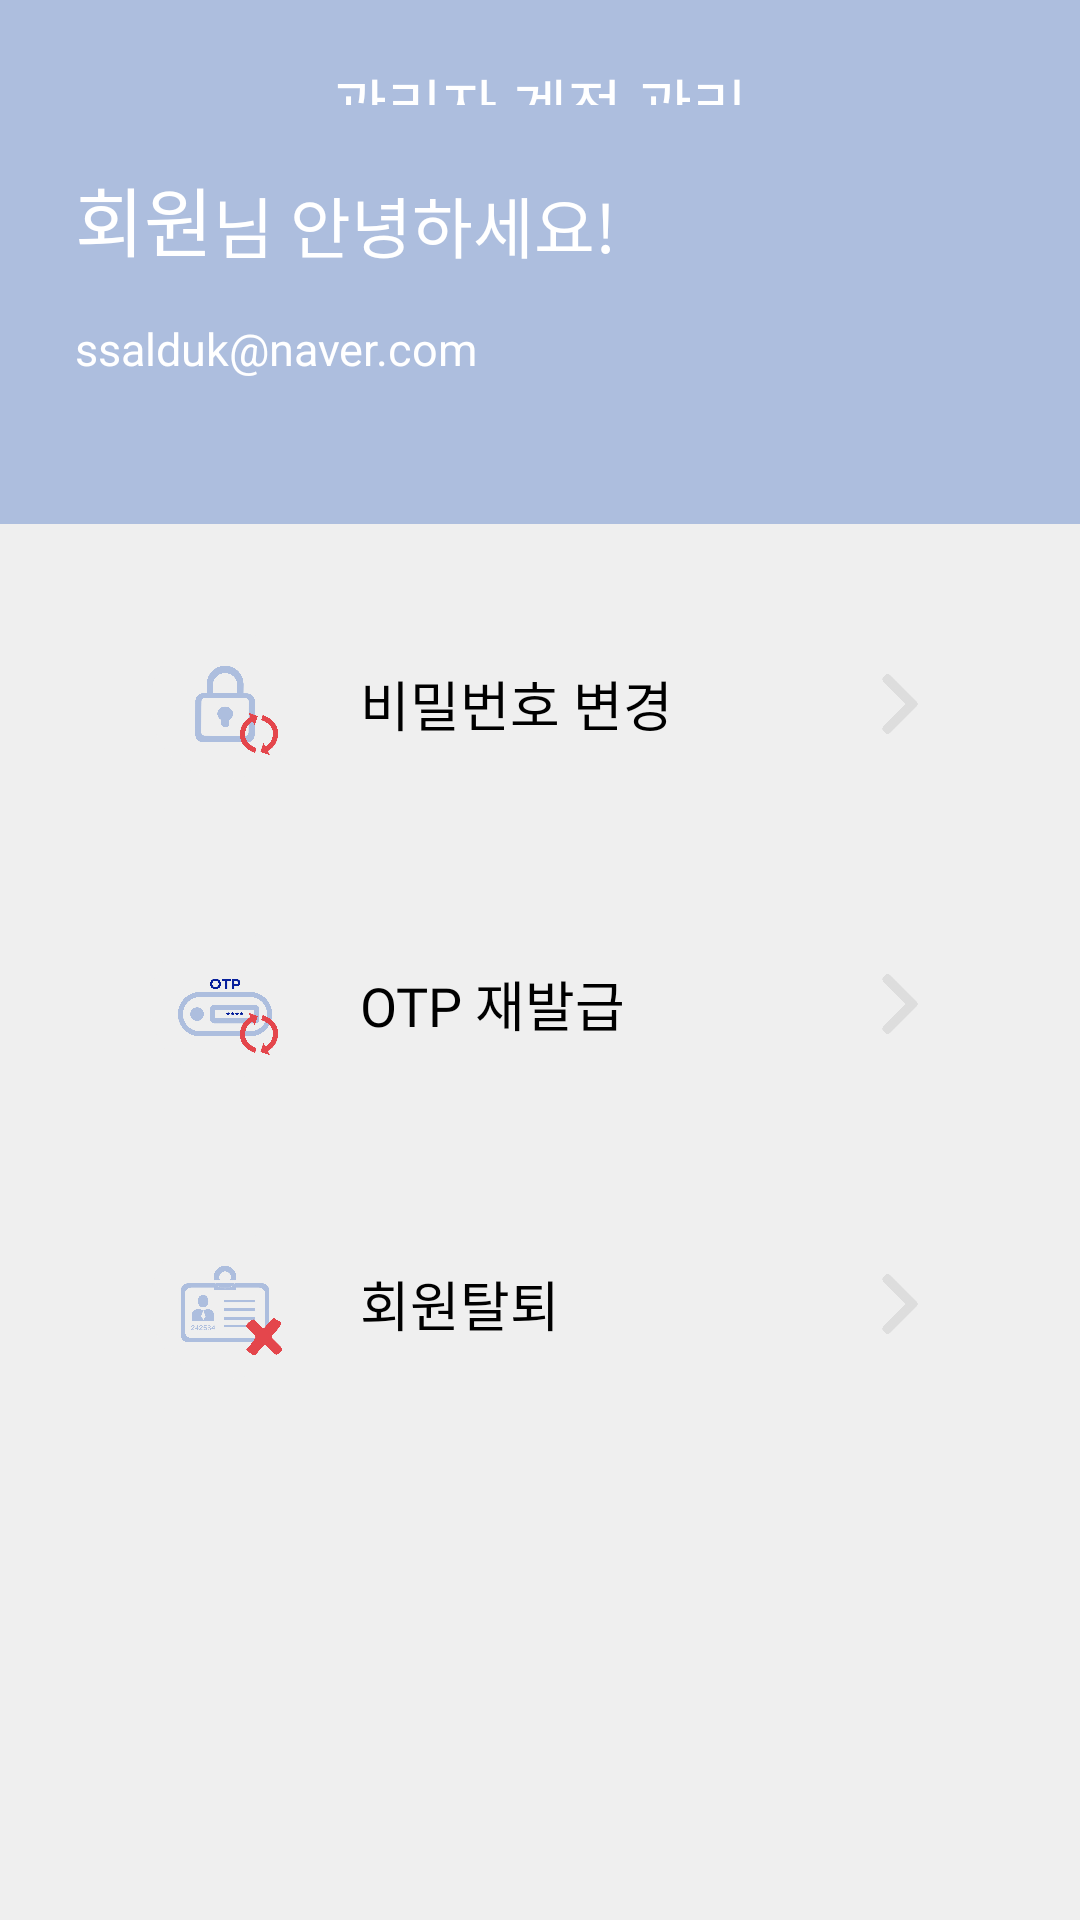

Here is an Android app screen rendered from its layout file. Give the layout XML and the strings, colors and styles it references.
<!-- AndroidManifest.xml: application theme AppTheme -->
<!-- res/layout/activity_manage_info.xml -->
<?xml version="1.0" encoding="utf-8"?>
<LinearLayout xmlns:android="http://schemas.android.com/apk/res/android"
    android:layout_width="match_parent"
    android:layout_height="match_parent"
    android:orientation="vertical">
    <LinearLayout
        android:layout_width="match_parent"
        android:layout_height="match_parent"
        android:layout_weight="8"
        android:background="#adbede"
        android:orientation="vertical">

        <RelativeLayout
            android:id="@+id/titlelayout"
            android:layout_width="match_parent"
            android:layout_height="match_parent"
            android:layout_marginTop="20dp"
            android:background="#adbede"
            android:layout_weight="4">

            <ImageButton
                android:id="@+id/goSelectAct"
                android:layout_width="20dp"
                android:layout_height="20dp"
                android:layout_centerVertical="true"
                android:layout_marginLeft="10dp"
                android:background="@drawable/left_arrow" />

            <TextView
                android:layout_width="wrap_content"
                android:layout_height="wrap_content"
                android:layout_centerInParent="true"
                android:fontFamily="@font/nanumsquareb"
                android:text="관리자 계정 관리"
                android:textColor="#ffffff"
                android:textSize="20dp" />
        </RelativeLayout>
        <RelativeLayout
            android:layout_width="match_parent"
            android:layout_height="match_parent"
            android:layout_weight="1"
            android:background="#adbede" >

            <RelativeLayout
                android:layout_width="350dp"
                android:layout_height="100dp"
                android:layout_centerInParent="true">

                <TextView
                    android:id="@+id/textname"
                    android:layout_width="wrap_content"
                    android:layout_height="wrap_content"
                    android:layout_marginLeft="20dp"
                    android:text="회원"
                    android:textColor="#ffffff"
                    android:textSize="25dp" />

                <TextView
                    android:id="@+id/text1"
                    android:layout_width="wrap_content"
                    android:layout_height="wrap_content"
                    android:layout_marginTop="4dp"
                    android:layout_toRightOf="@+id/textname"
                    android:text="님 안녕하세요!"
                    android:textColor="#ffffff"
                    android:textSize="22dp" />

                <TextView
                    android:id="@+id/textEmail"
                    android:layout_width="wrap_content"
                    android:layout_height="wrap_content"
                    android:layout_below="@+id/textname"
                    android:layout_marginLeft="20dp"
                    android:layout_marginTop="15dp"
                    android:text="ssalduk@naver.com"
                    android:textColor="#ffffff"
                    android:textSize="15dp" />

            </RelativeLayout>
        </RelativeLayout>

    </LinearLayout>

    <RelativeLayout
        android:layout_width="match_parent"
        android:layout_height="match_parent"
        android:layout_weight="3"
        android:background="#efefef">

        <RelativeLayout
            android:id="@+id/ChangePWrela"
            android:layout_width="300dp"
            android:layout_height="80dp"
            android:layout_centerHorizontal="true"
            android:layout_marginTop="20dp"
            android:background="@drawable/select_box">

            <ImageButton
                android:id="@+id/ChangePWimg"
                android:layout_width="50dp"
                android:layout_height="50dp"
                android:layout_centerVertical="true"
                android:layout_marginStart="20dp"
                android:background="@drawable/changepassword" />

            <RelativeLayout
                android:id="@+id/ChangePWLinear"
                android:layout_width="160dp"
                android:layout_height="60dp"
                android:layout_centerVertical="true"
                android:layout_marginStart="20dp"
                android:layout_toEndOf="@+id/ChangePWimg">

                <TextView
                    android:layout_width="wrap_content"
                    android:layout_height="wrap_content"
                    android:layout_centerVertical="true"
                    android:layout_marginTop="10dp"
                    android:fontFamily="@font/nanumsquareb"
                    android:text="비밀번호 변경"
                    android:textColor="#000000"
                    android:textSize="18sp" />


            </RelativeLayout>

            <ImageButton
                android:layout_width="20dp"
                android:layout_height="20dp"
                android:layout_centerVertical="true"
                android:layout_marginLeft="10dp"
                android:layout_toEndOf="@+id/ChangePWLinear"
                android:background="@drawable/right_arrow" />

        </RelativeLayout>

        <RelativeLayout
            android:id="@+id/OTPReissurela"
            android:layout_width="300dp"
            android:layout_height="80dp"
            android:layout_below="@id/ChangePWrela"
            android:layout_centerHorizontal="true"
            android:layout_marginTop="20dp"
            android:background="@drawable/select_box">

            <ImageButton
                android:id="@+id/OTPReissuimg"
                android:layout_width="50dp"
                android:layout_height="50dp"
                android:layout_centerVertical="true"
                android:layout_marginStart="20dp"
                android:background="@drawable/otpreissuimg" />

            <RelativeLayout
                android:id="@+id/rela1"
                android:layout_width="160dp"
                android:layout_height="60dp"
                android:layout_centerVertical="true"
                android:layout_marginStart="20dp"
                android:layout_toEndOf="@+id/OTPReissuimg">

                <TextView
                    android:layout_width="wrap_content"
                    android:layout_height="wrap_content"
                    android:layout_centerVertical="true"
                    android:layout_marginTop="10dp"
                    android:fontFamily="@font/nanumsquareb"
                    android:text="OTP 재발급"
                    android:textColor="#000000"
                    android:textSize="18sp" />
            </RelativeLayout>

            <ImageButton
                android:layout_width="20dp"
                android:layout_height="20dp"
                android:layout_centerVertical="true"
                android:layout_marginLeft="10dp"
                android:layout_toEndOf="@+id/rela1"
                android:background="@drawable/right_arrow" />

        </RelativeLayout>

        <RelativeLayout
            android:id="@+id/AccountDelrela"
            android:layout_width="300dp"
            android:layout_height="80dp"
            android:layout_below="@id/OTPReissurela"
            android:layout_centerHorizontal="true"
            android:layout_marginTop="20dp"
            android:background="@drawable/select_box">

            <ImageButton
                android:id="@+id/AccountDelimg"
                android:layout_width="50dp"
                android:layout_height="50dp"
                android:layout_centerVertical="true"
                android:layout_marginStart="20dp"
                android:background="@drawable/accountdelimg" />

            <RelativeLayout
                android:id="@+id/rela2"
                android:layout_width="160dp"
                android:layout_height="60dp"
                android:layout_centerVertical="true"
                android:layout_marginStart="20dp"
                android:layout_toEndOf="@+id/AccountDelimg">

                <TextView
                    android:layout_width="wrap_content"
                    android:layout_height="wrap_content"
                    android:layout_centerVertical="true"
                    android:layout_marginTop="10dp"
                    android:fontFamily="@font/nanumsquareb"
                    android:text="회원탈퇴"
                    android:textColor="#000000"
                    android:textSize="18sp" />
            </RelativeLayout>

            <ImageButton
                android:layout_width="20dp"
                android:layout_height="20dp"
                android:layout_centerVertical="true"
                android:layout_marginLeft="10dp"
                android:layout_toEndOf="@+id/rela2"
                android:background="@drawable/right_arrow" />

        </RelativeLayout>

    </RelativeLayout>
</LinearLayout>
<!-- resources referenced by this layout -->
<resources>
  <!-- drawable accountdelimg: png bitmap (drawable, 133824 bytes) -->
  <!-- drawable changepassword: png bitmap (drawable, 149306 bytes) -->
  <!-- drawable otpreissuimg: png bitmap (drawable, 145092 bytes) -->
  <!-- drawable right_arrow: png bitmap (drawable-v24, 12324 bytes) -->
  <style name="AppTheme" parent="Theme.AppCompat.Light.NoActionBar">
          
          <item name="colorPrimary">@color/colorPrimary</item>
          <item name="colorPrimaryDark">#ADBEDE</item>
          <item name="colorAccent">@color/colorAccent</item>
  
      </style>
  <color name="colorPrimary">#84cdc2</color>
  <color name="colorAccent">#fb777a</color>
</resources>
